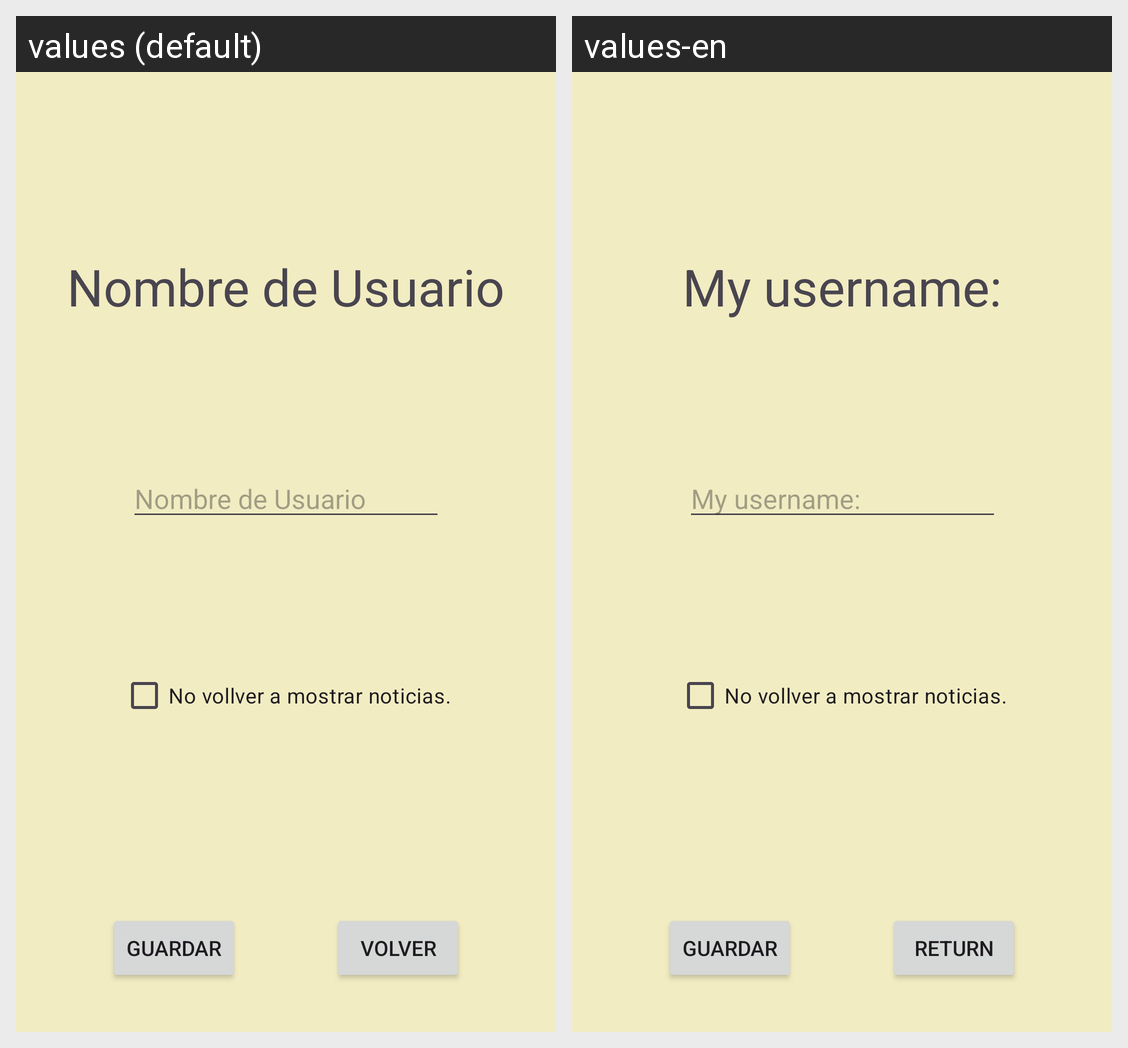

The same Android screen rendered under two of its app's locales, left to right. List the strings drawn on it with the default value and each locale's translation.
Android screen res/layout/fragment_user_settings.xml rendered under 2 locales, left to right: values (default), values-en. Device: Nexus 5 (rendered at 1080×1920; each locale shown at half size, 540×960, under a caption strip naming it); theme Theme.FoodCode.
Strings drawn on this screen, with the default value and each locale's value (text and hints the layout hard-codes, and strings that could not be matched under every locale, appear in the picture but are not listed):

noShowViewPage
  values: No vollver a mostrar noticias.
  values-en: No vollver a mostrar noticias.  [not translated; the default value is used]

username
  values: Nombre de Usuario
  values-en: My username:

save
  values: Guardar
  values-en: Guardar  [not translated; the default value is used]

back
  values: Volver
  values-en: Return
